Run: headless pygame with SDL's dummy video driver; simulated clock (each Clock.tick advances the game by its frame time, no real sleeping); random seed 0; keys injected as events and as key.get_pressed() state; mouse plan: one left click at the window centre at the start of phase 2, then a move to the lower-right quarter at the start of phase 3.
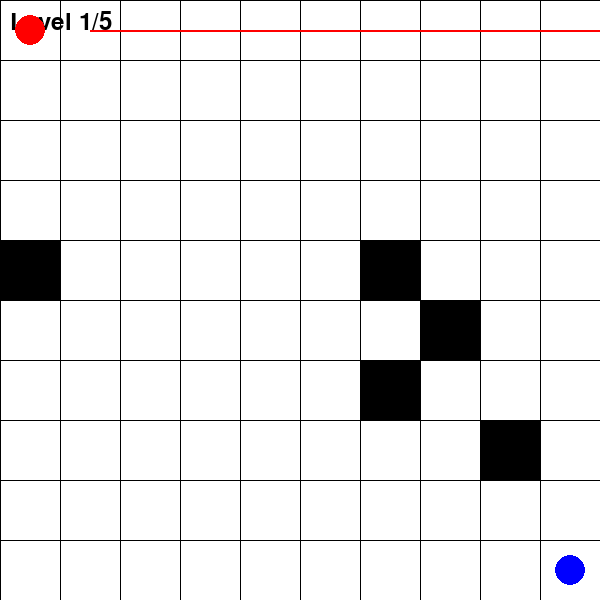
Frame 1 of 4 · flips 1–60 · no input
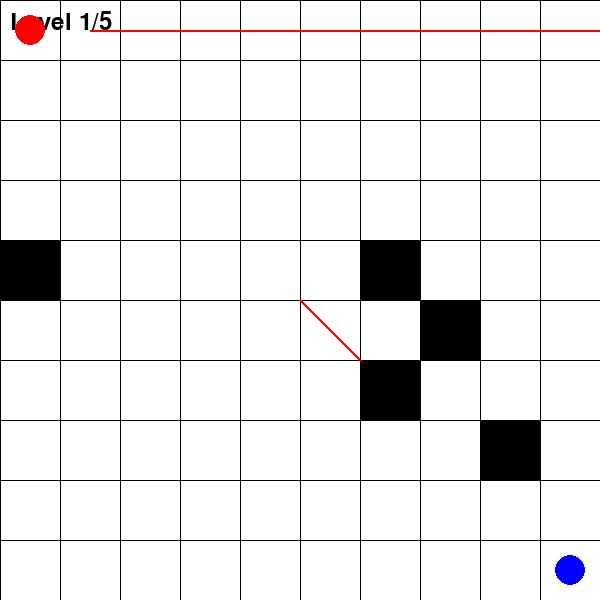
Frame 2 of 4 · flips 61–180 · clicked the window centre · tapped SPACE, RETURN · held RIGHT (→), D
Frame 3 of 4 · flips 181–300 · moved the mouse to the lower-right quarter · held DOWN (↓), S · screen unchanged from frame 2, image omitted
Frame 4 of 4 · flips 301–420 · held LEFT (←), A, UP (↑), W · screen unchanged from frame 3, image omitted

The pygame program that drew these frames:

import pygame
import sys
import random

# Initialize Pygame
pygame.init()

# Screen settings
WIDTH, HEIGHT = 600, 600
GRID_SIZE = 10
CELL_SIZE = WIDTH // GRID_SIZE
screen = pygame.display.set_mode((WIDTH, HEIGHT))
pygame.display.set_caption("Laser Shooting Game")

# Colors
WHITE = (255, 255, 255)
BLACK = (0, 0, 0)
RED = (255, 0, 0)
BLUE = (0, 0, 255)
GREEN = (0, 255, 0)  # Color for obstacles

# Fonts
font = pygame.font.Font(None, 36)

# Game settings
laser_pos = (0, 0)  # Starting position of the laser shooter
laser_direction = (1, 0)  # Initial direction (moving right)

# Levels (including mirrors as part of each level)
levels = [
    {"target": (9, 9), "mirrors": {}, "obstacles": set()},
    {"target": (8, 2), "mirrors": {}, "obstacles": set()},
    {"target": (2, 7), "mirrors": {}, "obstacles": set()},
    {"target": (5, 5), "mirrors": {}, "obstacles": set()},
    {"target": (3, 8), "mirrors": {}, "obstacles": set()}
]

max_levels = len(levels)

# Function to generate obstacles for each level
def generate_obstacles(level):
    num_obstacles = level * 5  # Increase obstacles per level (5 obstacles per level)
    num_obstacles = min(num_obstacles, 26)  # Limit to a maximum of 26 obstacles
    obstacles = set()

    # Ensure obstacles don't overlap with target position
    target_pos = levels[level-1]["target"]
    
    while len(obstacles) < num_obstacles:
        x = random.randint(0, GRID_SIZE - 1)
        y = random.randint(0, GRID_SIZE - 1)
        if (x, y) != target_pos and (x, y) not in obstacles:
            obstacles.add((x, y))
    
    return obstacles

# Reset level state
def reset_level():
    global laser_pos, laser_direction, target_pos, click_counts, obstacles
    laser_pos = (0, 0)
    laser_direction = (1, 0)
    target_pos = levels[current_level]["target"]
    obstacles = generate_obstacles(current_level + 1)  # Add more obstacles as the level increases
    click_counts = {}  # Clear mirrors for the new level

# Initialize first level
current_level = 0
reset_level()

# Create a dictionary to track click counts for each cell
click_counts = {}

# Main game loop
running = True
while running:
    screen.fill(WHITE)

    # Draw level number at the top of the screen
    level_text = font.render(f"Level {current_level + 1}/{max_levels}", True, BLACK)
    screen.blit(level_text, (10, 10))

    # Draw grid
    for x in range(0, WIDTH, CELL_SIZE):
        pygame.draw.line(screen, BLACK, (x, 0), (x, HEIGHT))
    for y in range(0, HEIGHT, CELL_SIZE):
        pygame.draw.line(screen, BLACK, (0, y), (WIDTH, y))

    # Draw laser shooter as a red circle
    shooter_rect_center = (
        laser_pos[0] * CELL_SIZE + CELL_SIZE // 2,
        laser_pos[1] * CELL_SIZE + CELL_SIZE // 2
    )
    pygame.draw.circle(screen, RED, shooter_rect_center, CELL_SIZE // 4)

    # Draw target as a blue circle
    target_rect_center = (
        target_pos[0] * CELL_SIZE + CELL_SIZE // 2,
        target_pos[1] * CELL_SIZE + CELL_SIZE // 2
    )
    pygame.draw.circle(screen, BLUE, target_rect_center, CELL_SIZE // 4)

    # Draw obstacles as green rectangles
    for obstacle in obstacles:
        pygame.draw.rect(screen, BLACK, (obstacle[0] * CELL_SIZE, obstacle[1] * CELL_SIZE, CELL_SIZE, CELL_SIZE))

    # Draw mirrors from the click_counts dictionary
    for pos, mirror_state in click_counts.items():
        if mirror_state == 1:  # First click, place '/'
            pygame.draw.line(screen, RED, 
                             (pos[0] * CELL_SIZE, pos[1] * CELL_SIZE), 
                             ((pos[0] + 1) * CELL_SIZE, (pos[1] + 1) * CELL_SIZE), 3)
        elif mirror_state == 2:  # Second click, place '//'
            pygame.draw.line(screen, RED, 
                             (pos[0] * CELL_SIZE, (pos[1] + 1) * CELL_SIZE), 
                             ((pos[0] + 1) * CELL_SIZE, pos[1] * CELL_SIZE), 3)

    # Laser mechanics
    current_pos = list(laser_pos)
    direction = laser_direction
    laser_path = []

    while True:
        # Move laser position
        current_pos[0] += direction[0]
        current_pos[1] += direction[1]
        laser_path.append(tuple(current_pos))

        # Check boundaries
        if not (0 <= current_pos[0] < GRID_SIZE and 0 <= current_pos[1] < GRID_SIZE):
            break

        # Check target hit
        if tuple(current_pos) == target_pos:
            print("Target Hit! Moving to next level...")
            current_level += 1
            if current_level < max_levels:
                reset_level()
            else:
                print("Congratulations! You completed all levels!")
                running = False
            break

        # Check for obstacles (laser stops here)
        if tuple(current_pos) in obstacles:
            break

        # Check for mirrors and reflect
        if tuple(current_pos) in click_counts:
            mirror_state = click_counts[tuple(current_pos)]
            if mirror_state == 1:  # '/' mirror
                if direction == (1, 0):    # Right
                    direction = (0, 1)    # Down
                elif direction == (-1, 0): # Left
                    direction = (0, -1)   # Up
                elif direction == (0, 1):  # Down
                    direction = (1, 0)    # Right
                elif direction == (0, -1): # Up
                    direction = (-1, 0)   # Left
            elif mirror_state == 2:  # '//' mirror
                if direction == (1, 0):    # Right
                    direction = (0, -1)   # Up
                elif direction == (-1, 0): # Left
                    direction = (0, 1)    # Down
                elif direction == (0, 1):  # Down
                    direction = (-1, 0)   # Left
                elif direction == (0, -1): # Up
                    direction = (1, 0)    # Right

    # Draw the laser path as a thin red line (laser beam)
    for i in range(len(laser_path) - 1):
        start_pos = (laser_path[i][0] * CELL_SIZE + CELL_SIZE // 2, laser_path[i][1] * CELL_SIZE + CELL_SIZE // 2)
        end_pos = (laser_path[i + 1][0] * CELL_SIZE + CELL_SIZE // 2, laser_path[i + 1][1] * CELL_SIZE + CELL_SIZE // 2)
        pygame.draw.line(screen, RED, start_pos, end_pos, 2)  # Thin red line for laser beam

    # Event handling
    for event in pygame.event.get():
        if event.type == pygame.QUIT:
            pygame.quit()
            sys.exit()
        elif event.type == pygame.MOUSEBUTTONDOWN:
            # Get the position of the mouse click
            mouse_x, mouse_y = pygame.mouse.get_pos()
            grid_x = mouse_x // CELL_SIZE
            grid_y = mouse_y // CELL_SIZE
            cell = (grid_x, grid_y)
            
            # Cycle through the mirror states (1: '/', 2: '//', 0: no mirror)
            if cell in click_counts:
                click_counts[cell] += 1
                if click_counts[cell] > 2:
                    del click_counts[cell]  # Remove the mirror after the third click
            else:
                click_counts[cell] = 1  # First click, place '/'

    pygame.display.flip()
